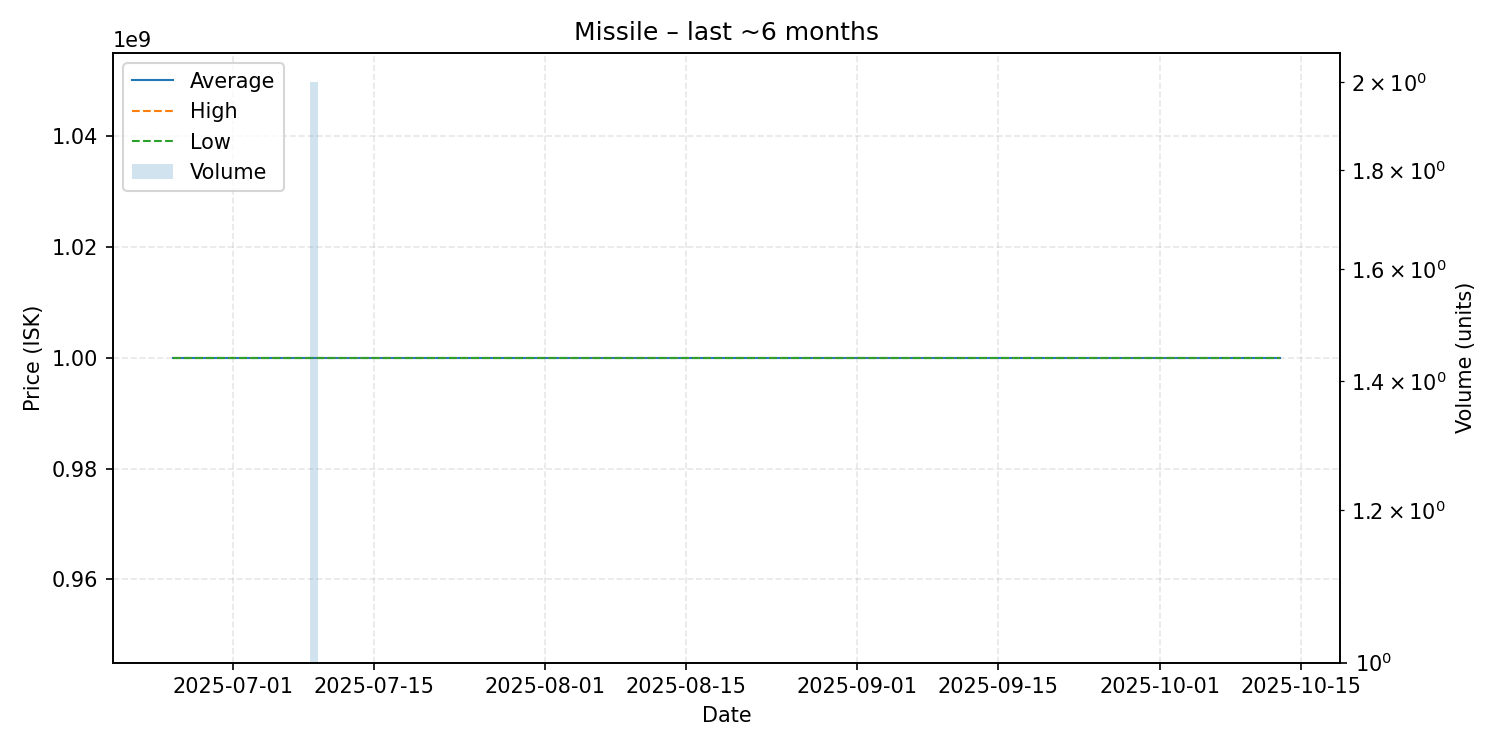

The data file committed next to this chart (first rows):
date, average, highest, lowest, order_count, volume
2025-06-25, 1000000000, 1000000000, 1000000000, 1, 1
2025-07-09, 1000000000, 1000000000, 1000000000, 1, 2
2025-07-23, 1000000000, 1000000000, 1000000000, 1, 1
2025-09-08, 1000000000, 1000000000, 1000000000, 1, 1
2025-09-20, 1000000000, 1000000000, 1000000000, 1, 1
2025-10-13, 1000000000, 1000000000, 1000000000, 1, 1
